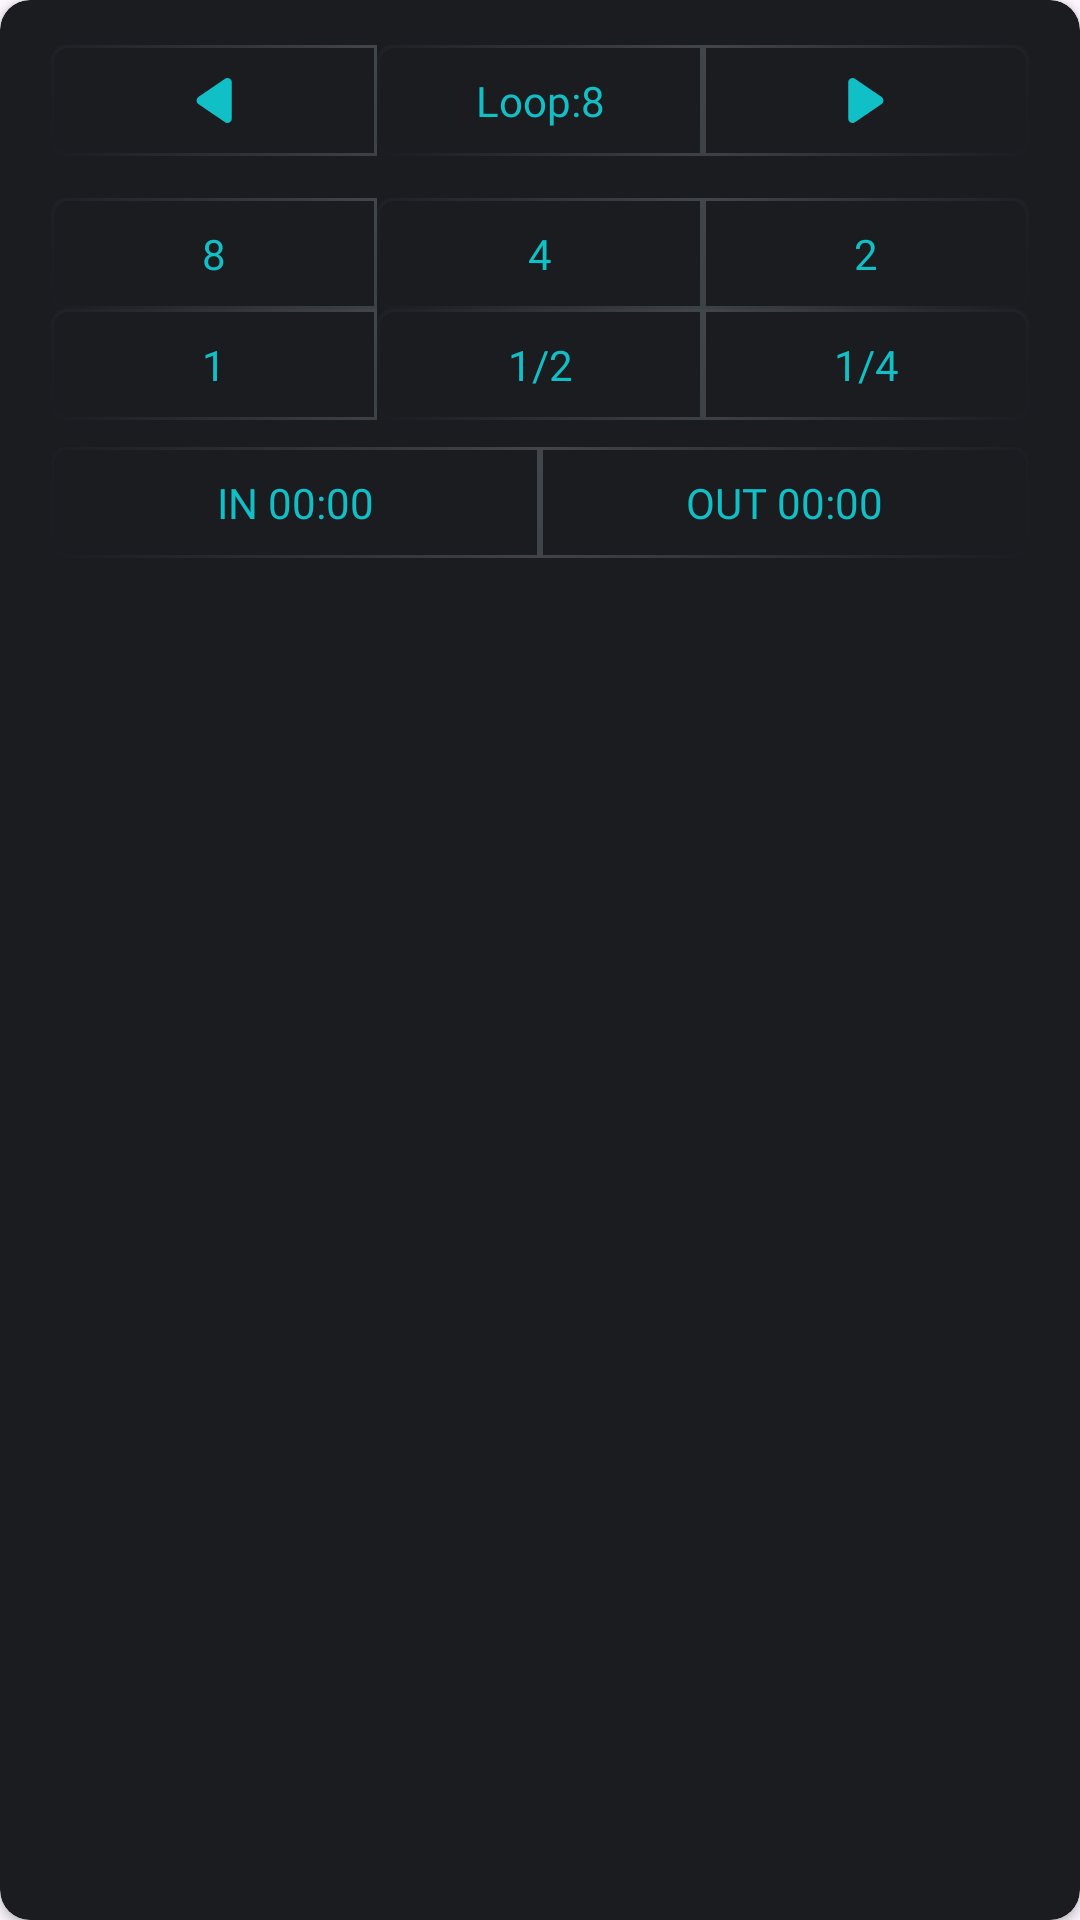

Write the Android layout XML for this screen, with the resource values it uses.
<!-- AndroidManifest.xml: application theme Theme.MusicMixer -->
<!-- res/layout/fragment_loop.xml -->
<?xml version="1.0" encoding="utf-8"?>
<androidx.cardview.widget.CardView xmlns:android="http://schemas.android.com/apk/res/android"
    xmlns:app="http://schemas.android.com/apk/res-auto"
    android:layout_width="match_parent"
    android:layout_height="wrap_content"
    android:layout_gravity="center"
    app:cardBackgroundColor="@color/background2"
    android:layout_marginHorizontal="12dp"
    app:cardCornerRadius="10dp">

    <androidx.constraintlayout.widget.ConstraintLayout
        android:layout_width="match_parent"
        android:layout_height="match_parent"
        android:paddingHorizontal="17dp"
        android:paddingVertical="15dp">

        <LinearLayout
            android:id="@+id/ln_loop_top"
            android:layout_width="match_parent"
            android:layout_height="wrap_content"
            android:weightSum="3"
            app:layout_constraintTop_toTopOf="parent">

            <ImageView
                android:id="@+id/loop_previous"
                android:layout_width="0dp"
                android:layout_height="match_parent"
                android:layout_weight="1"
                android:background="@drawable/bg_gradient_set1"
                android:paddingVertical="11dp"
                android:src="@drawable/pause_back"
                app:tint="@color/primary" />

            <TextView
                android:id="@+id/loopMain"
                android:layout_width="0dp"
                android:layout_height="match_parent"
                android:layout_weight="1"
                android:background="@drawable/bg_gradient_set1"
                android:fontFamily="@font/gothic_a1"
                android:gravity="center"
                android:paddingVertical="9dp"
                android:text="@string/loop_8"
                android:textColor="@color/primary" />

            <ImageView
                android:id="@+id/loop_next"
                android:layout_width="0dp"
                android:layout_height="match_parent"
                android:layout_weight="1"
                android:background="@drawable/bg_gradient_set2"
                android:paddingVertical="11dp"
                android:src="@drawable/play_pause"
                app:tint="@color/primary" />

        </LinearLayout>

        <LinearLayout
            android:id="@+id/ln_loop2"
            android:layout_width="match_parent"
            android:layout_height="wrap_content"
            android:layout_marginTop="14dp"
            android:weightSum="3"
            app:layout_constraintTop_toBottomOf="@id/ln_loop_top"

            >

            <TextView
                android:id="@+id/loop_8"
                android:layout_width="0dp"
                android:layout_height="match_parent"
                android:layout_weight="1"
                android:background="@drawable/bg_gradient_set1"
                android:fontFamily="@font/gothic_a1"
                android:gravity="center"
                android:paddingVertical="9dp"
                android:text="8"
                android:textColor="@color/primary" />

            <TextView
                android:id="@+id/loop_4"
                android:layout_width="0dp"
                android:layout_height="match_parent"
                android:layout_weight="1"
                android:background="@drawable/bg_gradient_set1"
                android:fontFamily="@font/gothic_a1"
                android:gravity="center"
                android:paddingVertical="9dp"
                android:text="4"
                android:textColor="@color/primary" />

            <TextView
                android:id="@+id/loop_2"
                android:layout_width="0dp"
                android:layout_height="match_parent"
                android:layout_weight="1"
                android:background="@drawable/bg_gradient_set2"
                android:fontFamily="@font/gothic_a1"
                android:gravity="center"
                android:paddingVertical="9dp"
                android:text="2"
                android:textColor="@color/primary" />


        </LinearLayout>

        <LinearLayout
            android:id="@+id/ln_loop3"
            android:layout_width="match_parent"
            android:layout_height="wrap_content"
            android:weightSum="3"
            app:layout_constraintTop_toBottomOf="@id/ln_loop2"

            >

            <TextView
                android:id="@+id/loop_1"

                android:layout_width="0dp"
                android:layout_height="match_parent"
                android:layout_weight="1"
                android:background="@drawable/bg_gradient_set1"
                android:fontFamily="@font/gothic_a1"
                android:gravity="center"
                android:paddingVertical="9dp"
                android:text="1"
                android:textColor="@color/primary" />

            <TextView
                android:id="@+id/loop_1_2"
                android:layout_width="0dp"
                android:layout_height="match_parent"
                android:layout_weight="1"
                android:background="@drawable/bg_gradient_set1"
                android:fontFamily="@font/gothic_a1"
                android:gravity="center"
                android:paddingVertical="9dp"
                android:text="1/2"
                android:textColor="@color/primary" />

            <TextView
                android:id="@+id/loop_1_4"
                android:layout_width="0dp"
                android:layout_height="match_parent"
                android:layout_weight="1"
                android:background="@drawable/bg_gradient_set2"
                android:fontFamily="@font/gothic_a1"
                android:gravity="center"
                android:paddingVertical="9dp"
                android:text="1/4"
                android:textColor="@color/primary" />


        </LinearLayout>

        <LinearLayout
            android:layout_width="match_parent"
            android:layout_height="wrap_content"
            android:layout_marginTop="9dp"
            android:weightSum="2"
            app:layout_constraintTop_toBottomOf="@id/ln_loop3">

            <TextView
                android:id="@+id/loop_in"
                android:layout_width="0dp"
                android:layout_height="match_parent"
                android:layout_weight="1"
                android:background="@drawable/bg_gradient_set1"
                android:fontFamily="@font/gothic_a1"
                android:gravity="center"
                android:paddingVertical="9dp"
                android:text="@string/in_loop"
                android:textColor="@color/primary" />

            <TextView
                android:id="@+id/loop_out"
                android:layout_width="0dp"
                android:layout_height="match_parent"
                android:layout_weight="1"
                android:background="@drawable/bg_gradient_set2"
                android:fontFamily="@font/gothic_a1"
                android:gravity="center"
                android:paddingVertical="9dp"
                android:text="@string/out_loop"
                android:textColor="@color/primary" />


        </LinearLayout>


    </androidx.constraintlayout.widget.ConstraintLayout>


</androidx.cardview.widget.CardView>
<!-- resources referenced by this layout -->
<resources>
  <color name="background2">#1A1C20</color>
  <color name="primary">#11BFC6</color>
  <!-- drawable bg_gradient_set1 (drawable) -->
  <?xml version="1.0" encoding="utf-8"?>
  <layer-list xmlns:android="http://schemas.android.com/apk/res/android">
      <item>
          <shape android:shape="rectangle">
              <corners android:radius="5dp"
                  android:topRightRadius="0dp"
                  android:bottomRightRadius="0dp"
                  />
              <gradient
                  android:angle="45"
                  android:endColor="#41464B"
                  android:startColor="#191C21" />
          </shape>
      </item>
      <item
          android:bottom="1dp"
          android:end="1dp"
          android:start="1dp"
          android:top="1dp">
          <shape android:shape="rectangle">
              <corners android:radius="5dp"
                  android:topRightRadius="0dp"
                  android:bottomRightRadius="0dp"/>
              <solid android:color="#1A1C20" />
          </shape>
      </item>
  </layer-list>
  <!-- drawable bg_gradient_set2 (drawable) -->
  <?xml version="1.0" encoding="utf-8"?>
  <layer-list xmlns:android="http://schemas.android.com/apk/res/android">
      <item>
          <shape android:shape="rectangle">
              <corners android:radius="0dp"
                  android:topRightRadius="5dp"
                  android:bottomRightRadius="5dp"
                  />
              <gradient
                  android:angle="135"
                  android:endColor="#41464B"
                  android:startColor="#191C21" />
          </shape>
      </item>
      <item
          android:bottom="1dp"
          android:end="1dp"
          android:start="1dp"
          android:top="1dp">
          <shape android:shape="rectangle">
              <corners android:radius="0dp"
                  android:topRightRadius="5dp"
                  android:bottomRightRadius="5dp"/>
              <solid android:color="#1A1C20" />
          </shape>
      </item>
  </layer-list>
  <!-- drawable pause_back (drawable) -->
  <vector xmlns:android="http://schemas.android.com/apk/res/android"
      android:width="9dp"
      android:height="10dp"
      android:viewportWidth="9"
      android:viewportHeight="10">
    <path
        android:pathData="M1.009,5.8C0.441,5.418 0.441,4.582 1.009,4.2L6.998,0.166C7.638,-0.265 8.501,0.194 8.501,0.966L8.501,9.034C8.501,9.806 7.638,10.265 6.998,9.834L1.009,5.8Z"
        android:fillColor="#ffffff"/>
  </vector>
  <!-- drawable play_pause (drawable) -->
  <vector xmlns:android="http://schemas.android.com/apk/res/android"
      android:width="9dp"
      android:height="10dp"
      android:viewportWidth="9"
      android:viewportHeight="10">
    <path
        android:pathData="M7.991,5.8C8.559,5.418 8.559,4.582 7.991,4.2L2.002,0.166C1.362,-0.265 0.499,0.194 0.499,0.966L0.499,9.034C0.499,9.806 1.362,10.265 2.002,9.834L7.991,5.8Z"
        android:fillColor="#ffffff"/>
  </vector>
  <string name="in_loop">IN 00:00</string>
  <string name="loop_8">Loop:8</string>
  <string name="out_loop">OUT 00:00</string>
  <style name="Theme.MusicMixer" parent="Base.Theme.MusicMixer" />
  <style name="Base.Theme.MusicMixer" parent="Theme.Material3.DayNight.NoActionBar">
          
          
      </style>
</resources>
